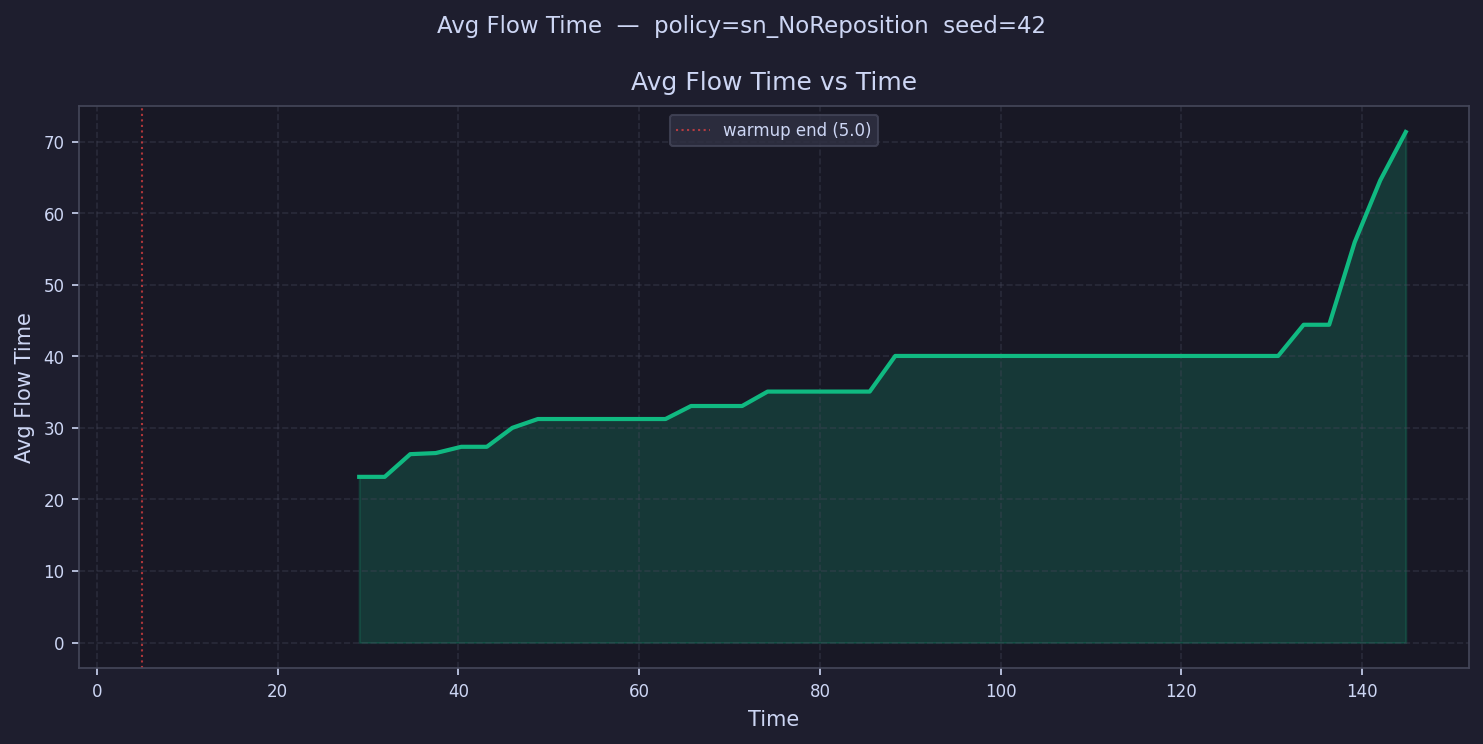

The table this chart was drawn from, first rows:
time, avg_flow_time
6.413, 
9.238, 
12.06, 
14.89, 
17.71, 
20.54, 
23.36, 
26.19, 
29.01, 23.16
31.84, 23.16
34.66, 26.33
37.49, 26.48
40.31, 27.36
43.14, 27.36
45.96, 30.01
48.79, 31.24
51.61, 31.24
54.44, 31.24
57.26, 31.24
60.09, 31.24
62.91, 31.24
65.74, 33.06
68.57, 33.06
71.39, 33.06
74.22, 35.07
77.04, 35.07
79.87, 35.07
82.69, 35.07
85.52, 35.07
88.34, 40.05
91.17, 40.05
93.99, 40.05
96.82, 40.05
99.64, 40.05
102.5, 40.05
105.3, 40.05
108.1, 40.05
110.9, 40.05
113.8, 40.05
116.6, 40.05
119.4, 40.05
122.2, 40.05
125.1, 40.05
127.9, 40.05
130.7, 40.05
133.5, 44.41
136.4, 44.41
139.2, 55.95
142, 64.59
144.8, 71.35
